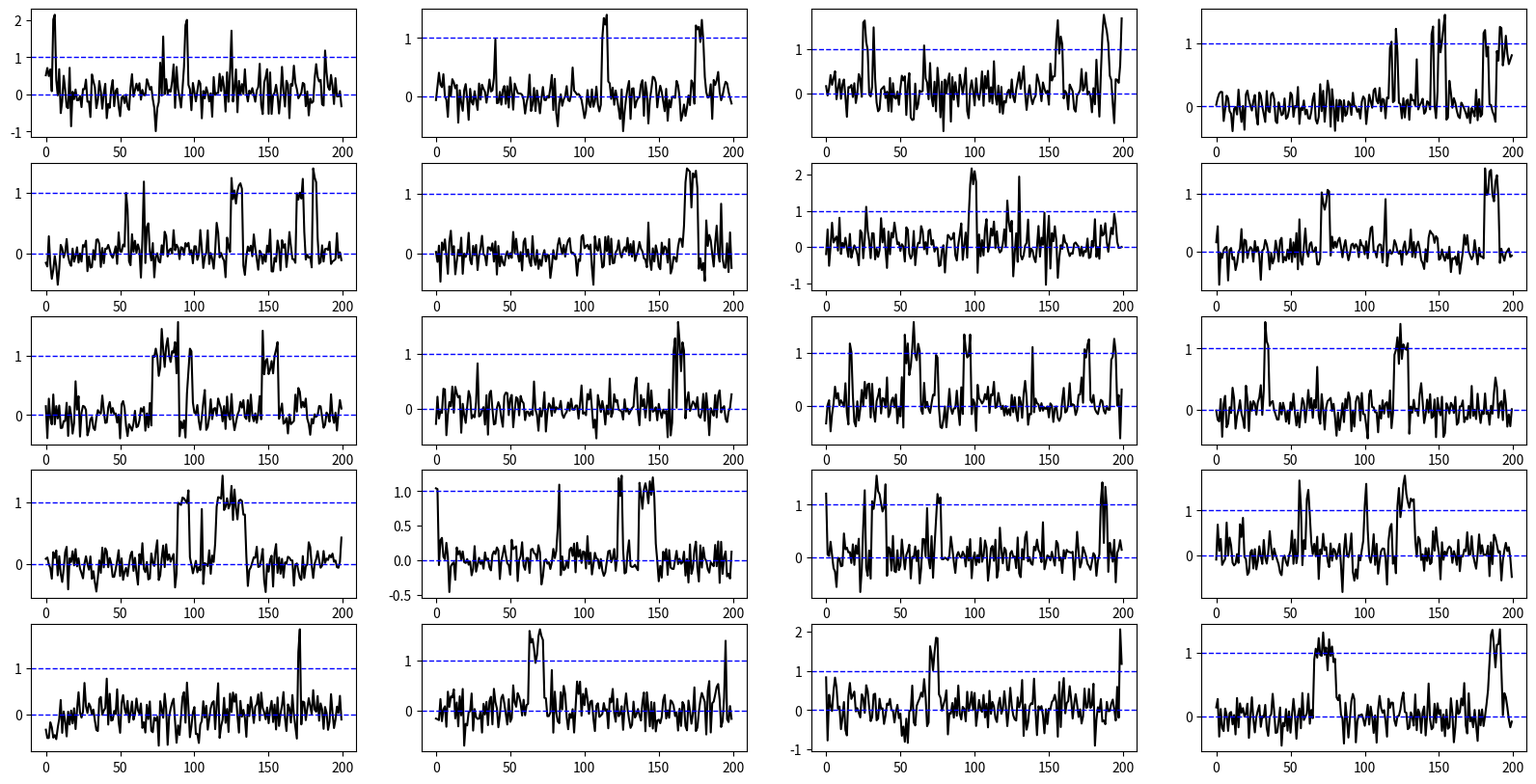
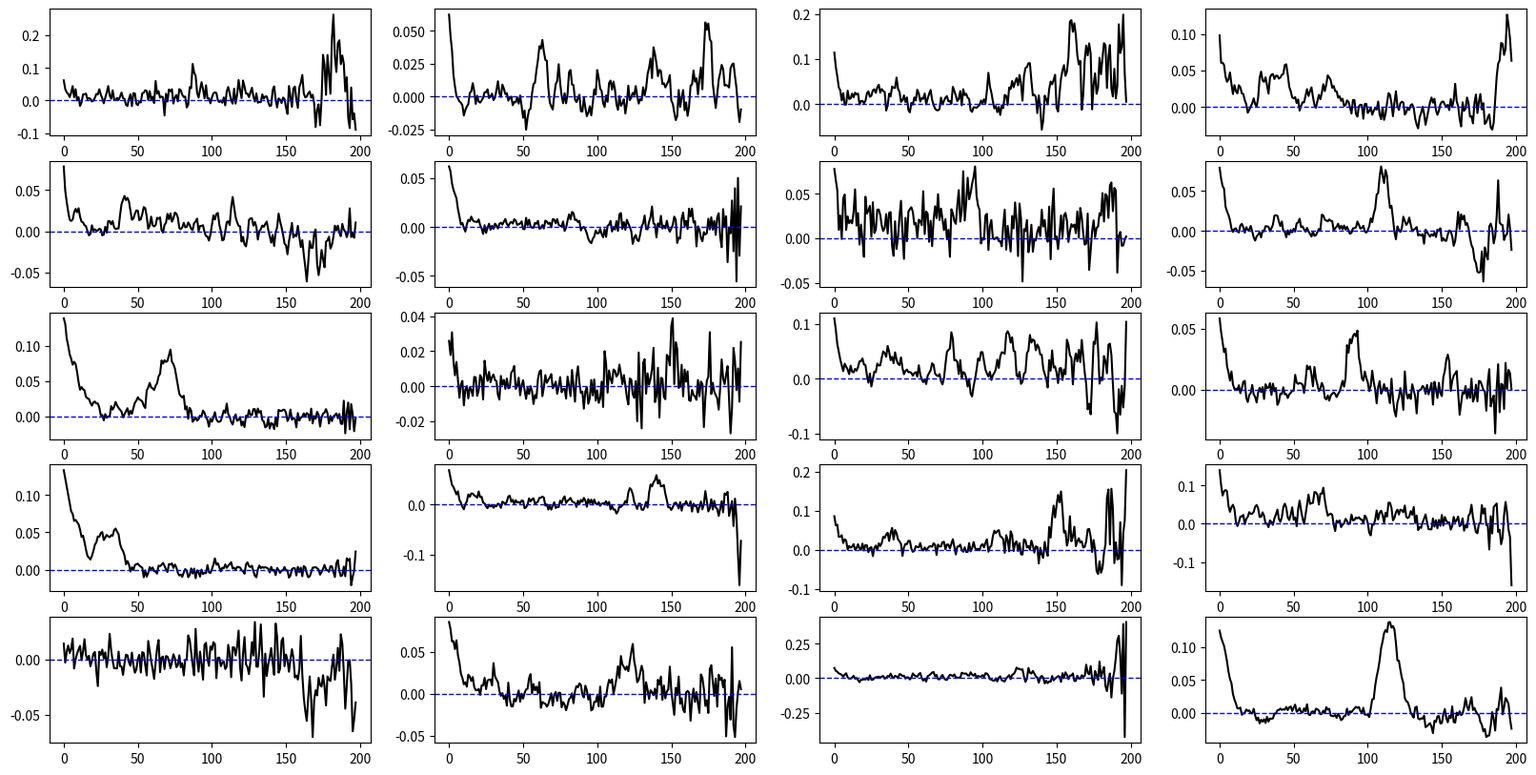
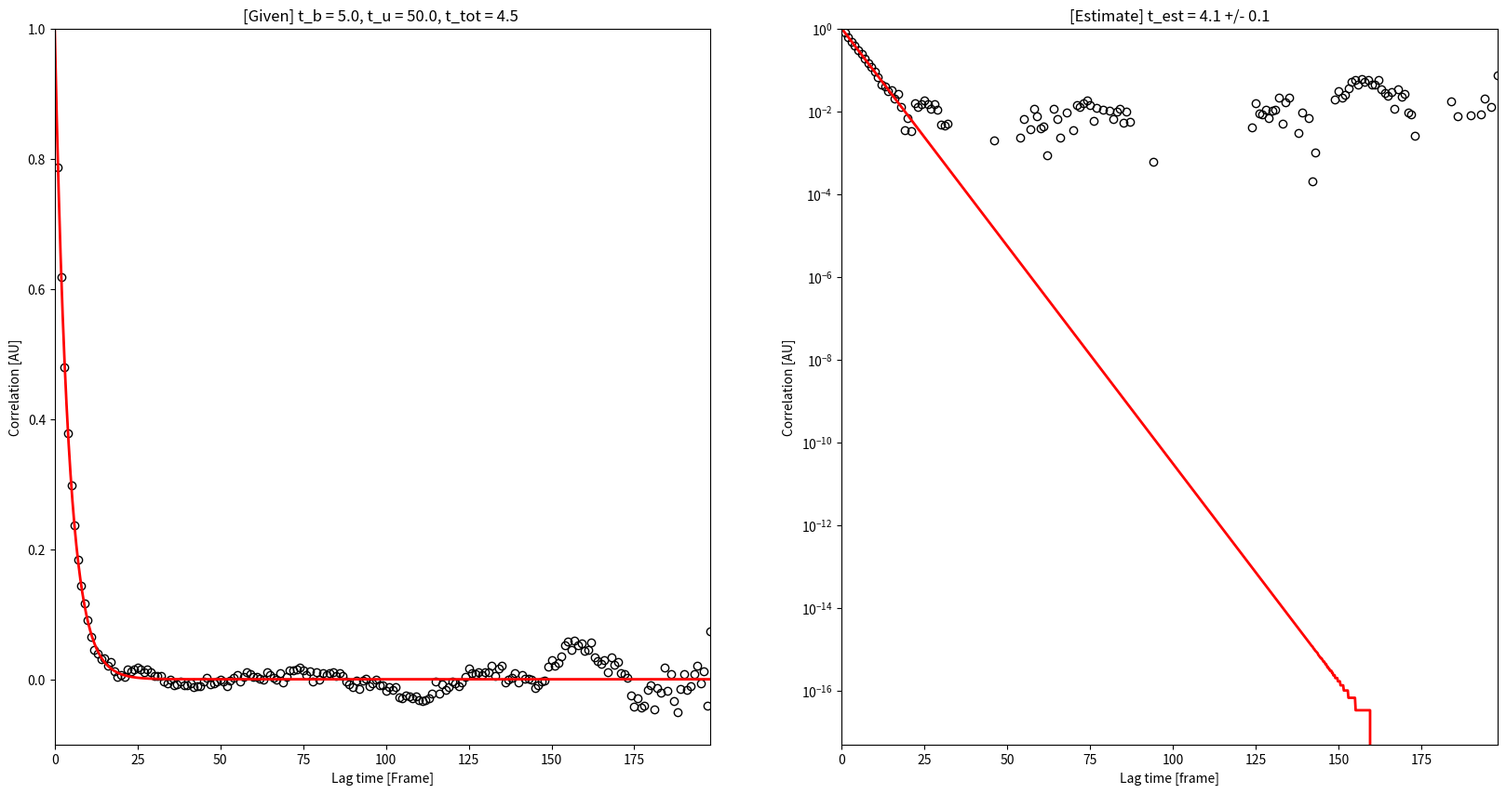
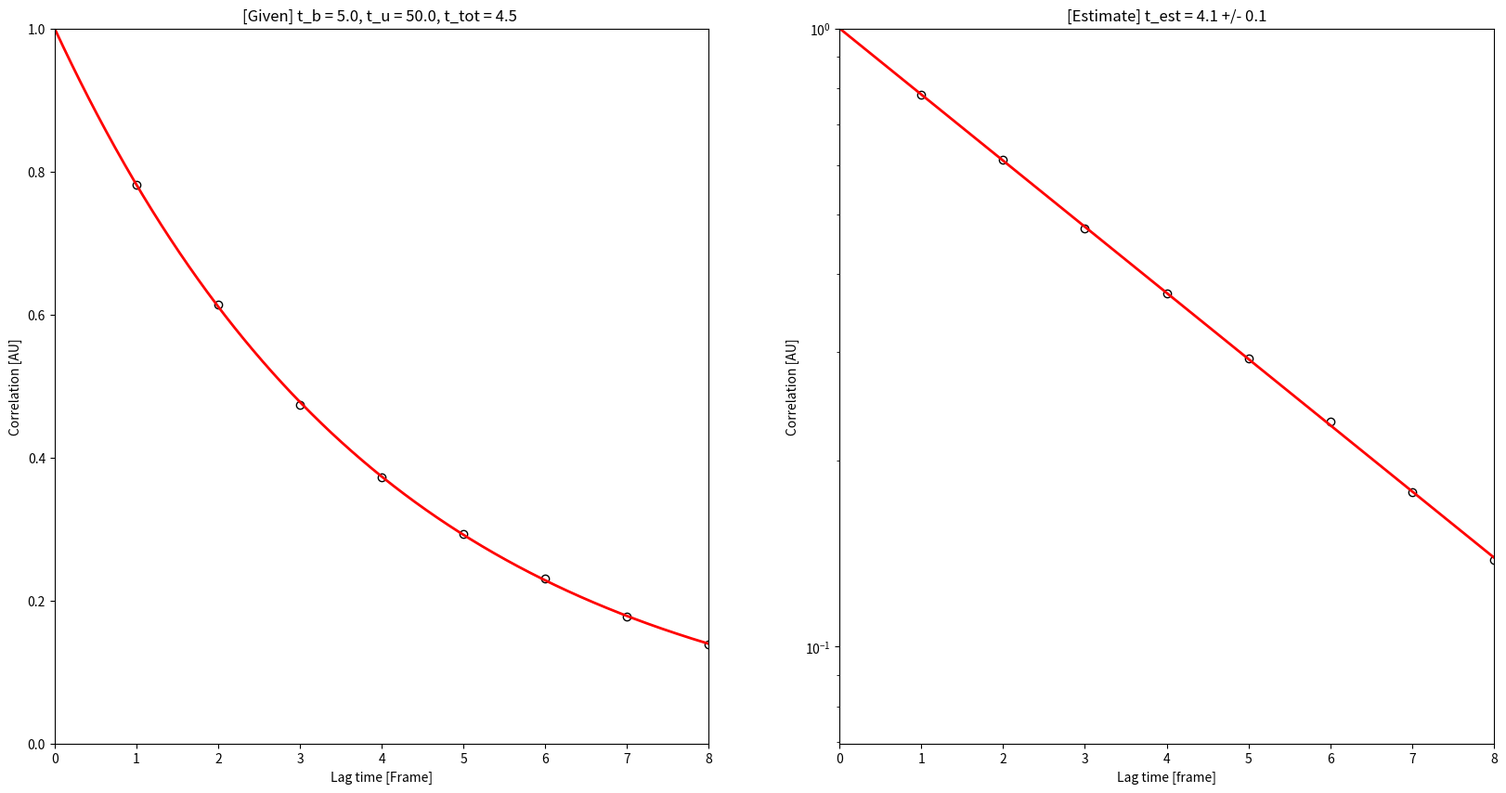
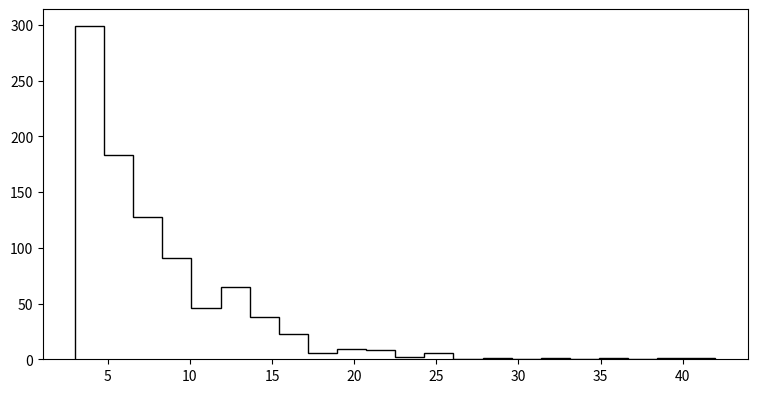

Here is the Python script that generated these plots, in order: (Note: this script raises an exception after producing the figures.)
# SiMPull simulation

from __future__ import division, print_function, absolute_import
import numpy as np
from numpy.random import rand, randn
import matplotlib.pyplot as plt
from scipy.optimize import curve_fit
import os
import shutil

np.random.seed()

n_mol = 500
n_frame = 200
n_delay = 50
n_corr = n_frame-1
corr = np.arange(1, n_corr)

t_b = 5
t_u = 50
t_t = 1/(1/t_b+1/t_u)
noise = 0.2 # Noise to signal
blink = 0 # percent per frame
nonspecific = 0 # percent per frame

SNR_min = 5
dwell_min = 3
wait_min = 3
noise_cutoff = 0.6
tpf = 0.05

def reject_outliers(data, m = 3.):
    d = np.abs(data - np.median(data))
    mdev = np.median(d)
    s = d/mdev if mdev else 0.
    return data[s<m]

def running_avg(x, n):
    return np.convolve(x, np.ones((n,))/n, mode='valid')
   
# Exponential function with cutoff at x = b 
def Exp_cutoff(a, b, x):
    return np.exp(-(x-b)/a)/a * (0.5*(np.sign(x-b)+1))

def Exp(a, x):
    return np.exp(-(x)/a)/a * (0.5*(np.sign(x)+1))
     
def exp1(x, a, b, c):
    return a + b * np.exp(-x/c) 

def exp2(x, a, b, c, d, e):
    return a + b * np.exp(-x/c) + d* np.exp(-x/e) 

class Mol(object):
    def __init__(self, I):  
        self.I_frame = I
        
    def normalize(self):
        I = self.I_frame
#        x = running_avg(I, 3)
#        I = np.array([x[0]]+x.tolist()+[x[-1]])   
        
        I = I - np.min(I)
        I = I/np.max(I)

        bg_u = np.mean(I[I < 0.5])
        bg_b = np.mean(I[I > 0.5])
        self.I_frame = (I - bg_u)/(bg_b - bg_u) 
               
    def find_noise(self):
        self.I_avg = running_avg(self.I_frame, 3)
        noise0 = self.I_frame[1:-1]-self.I_avg
        noise1 = reject_outliers(noise0)
        self.noise = np.std(noise1)    

    def evaluate(self, SNR_min, dwell_min):
        blinking = 1

        if self.noise > 1/SNR_min: return False        
        
        x = running_avg(self.I_frame, 3)
        self.I_s = np.array([x[0]]+x.tolist()+[x[-1]])       
#        SNR = self.I_s / self.noise
#        signal = SNR > SNR_min
         
#        self.I_s = self.I_frame
        signal = self.I_s > noise_cutoff

        t_b = []
        t_ub = []
        for i in range(len(signal)-1):
            if (signal[i] == False) & (signal[i+1] == True):
                t_b.append(i)
            if (signal[i] == True) & (signal[i+1] == False):
                t_ub.append(i)
        
        if len(t_b)*len(t_ub) == 0: return False 
        if t_ub[0] < t_b[0]: # remove pre-existing binding
            del t_ub[0]
        if len(t_b)*len(t_ub) == 0: return False                
        if t_ub[-1] < t_b[-1]: # remove unfinished binding
            del t_b[-1]
        if len(t_b)*len(t_ub) == 0: return False      

        # combine blinking
        blink_ub = []
        blink_b = []             
        if len(t_b) > 1:  
            for i in range(len(t_b)-1):   
                if abs(t_ub[i] - t_b[i+1]) <= blinking: 
                    blink_ub.append(t_ub[i])
                    blink_b.append(t_b[i+1])
                  
            if len(blink_ub) > 0:
                for i in range(len(blink_ub)):
                    t_ub.remove(blink_ub[i])
                    t_b.remove(blink_b[i])

        # delete too short or too long binding
        transient_ub = []
        transient_b = []
        for i in range(len(t_b)):                                      
            if (t_ub[i] - t_b[i] < dwell_min): 
                transient_ub.append(t_ub[i])
                transient_b.append(t_b[i])
                
        if len(transient_b) > 0:
            for i in range(len(transient_b)):
                t_ub.remove(transient_ub[i])
                t_b.remove(transient_b[i])

        if len(t_b)*len(t_ub) == 0: return False    
              
        self.dwell = []
        self.wait = []     
        self.SNR = []
        self.I_fit = np.zeros(len(signal))          
        for i in range(len(t_b)): 
            self.dwell.append(t_ub[i] - t_b[i])
            if i > 0:
                self.wait.append(t_b[i] - t_ub[i-1])
            I_mean = np.mean(self.I_frame[t_b[i]+1:t_ub[i]-1])
            self.SNR.append(I_mean/self.noise)            
            self.I_fit[t_b[i]+1:t_ub[i]+1] = I_mean
        return True
 



class Data(object):
    def __init__(self):
        pass
        
    def generate(self):
        I = np.zeros((n_mol, n_frame+n_delay))
        
        for i in range(n_mol):
            for j in range(n_frame+n_delay-1):
                if I[i][j] == 0:
                    if rand() < 1 - np.exp(-1/t_u):
                        I[i][j+1] = 1
                else:
                    if rand() > 1 - np.exp(-1/t_b):
                        I[i][j+1] = 1         
                    if rand() < blink:
                        I[i][j] = 0
                if rand() < nonspecific:
                    I[i][j] = I[i][j] + 1                                                  
            I[i] = I[i] + noise*randn(n_frame+n_delay)            
        self.I = I[:,n_delay:]

    def normalize(self):
        I = self.I
        for i in range(n_mol):
            I[i] = I[i] - np.min(I[i])
            I[i] = I[i]/np.max(I[i])

            bg_u = np.mean(I[i][I[i] < 0.5])
            bg_b = np.mean(I[i][I[i] > 0.5])
            I[i] = (I[i] - bg_u)/(bg_b - bg_u) 
                        

    def analyze(self):       
        self.corr_b = np.zeros((n_mol, n_corr-1))
        for i in range(n_mol):
            for j in corr:
                corr_b = []
                for k in range(n_frame-j):
                    corr_b.append(self.I[i][k]*self.I[i][k+j])
                self.corr_b[i, j-1] = np.mean(corr_b)
        self.corr_b_mean = np.mean(self.corr_b, axis=0)
        self.corr_b_sem = np.std(self.corr_b, axis=0)/n_mol**0.5


    # Find real molecules from the peaks
    def find_mols(self, SNR_min, dwell_min): 
        self.mols = []
        self.dwells = []
        self.waits = []
        self.noise = []
        self.SNR = []
        for i in range(n_mol):
            mol = Mol(self.I[i])
            mol.normalize()
            mol.find_noise()
            if mol.evaluate(SNR_min, dwell_min) is True:
                self.mols.append(mol)    
                self.dwells.extend(mol.dwell)
                self.waits.extend(mol.wait)
                self.noise.append(mol.noise)
                self.SNR.extend(mol.SNR)
        print('Found', len(self.mols), 'molecules. \n')  
        self.dwell_mean = np.mean(self.dwells)-min(self.dwells)
        self.dwell_std = np.std(self.dwells)
        self.dwell_min = np.min(self.dwells)
        self.wait_mean = np.mean(self.waits)-min(self.waits)
        self.wait_std = np.std(self.waits)
        self.wait_min = np.min(self.waits)


    def plot(self):
        # Figure 1
        fig1 = plt.figure(1, figsize = (20, 10), dpi=300)  
        row = 5
        col = 4  
        for i in range(row*col):        
            sp = fig1.add_subplot(row, col, i+1)  
            sp.plot(self.I[i], 'k-')
            sp.axhline(y=0, color='b', linestyle='dashed', linewidth=1)
            sp.axhline(y=1, color='b', linestyle='dashed', linewidth=1)
        fig1.savefig('Fig1.png')
        plt.close('all')
                        
        fig2 = plt.figure(2, figsize = (20, 10), dpi=300)  
        for i in range(row*col):        
            sp = fig2.add_subplot(row, col, i+1)  
            sp.plot(self.corr_b[i], 'k-')    
            sp.axhline(y=0, color='b', linestyle='dashed', linewidth=1) 
        fig2.savefig('Fig2.png')
        plt.close('all')
                        
        # Figure 3. Correlation - Full range
        fig3 = plt.figure(3, figsize = (20, 10), dpi=300)  
        p0 = [0, 1, 10]
        p1, pcov1 = curve_fit(exp1, corr, self.corr_b_mean, p0, self.corr_b_sem) 
        x_fit = np.linspace(0,max(corr),1000)
        y_fit1 = exp1(x_fit, p1[0], p1[1], p1[2])        
        scale1 = y_fit1[0]
        offset1 = p1[0]
        y_fit1 = (y_fit1 - offset1)/(scale1 - offset1)
        self.corr_b_mean1 = (self.corr_b_mean - offset1)/(scale1 - offset1)    

        sp1 = fig3.add_subplot(121)
        sp1.plot(corr, self.corr_b_mean1, 'ko', mfc='none')
        sp1.plot(x_fit, y_fit1, 'r', linewidth=2)     
        sp1.set_xlim([0, max(corr)])  
        sp1.set_ylim([-0.1, 1])     
        title = "[Given] t_b = %.1f, t_u = %.1f, t_tot = %.1f " % (t_b, t_u, t_t)
        sp1.set_title(title)
        sp1.set_xlabel('Lag time [Frame]')
        sp1.set_ylabel('Correlation [AU]')
        
        sp2 = fig3.add_subplot(122)
        sp2.plot(corr, self.corr_b_mean1, 'ko', mfc='none')
        sp2.set_yscale('log')
        sp2.semilogy(x_fit, y_fit1, 'r', linewidth=2)    
        sp2.set_xlim([0, max(corr)])  
        sp2.set_ylim([min(y_fit1)/10, 1])          
        title = "[Estimate] t_est = %.1f +/- %.1f" % (p1[2], pcov1[2,2]**0.5)
        sp2.set_title(title)
        sp2.set_xlabel('Lag time [frame]')
        sp2.set_ylabel('Correlation [AU]')
        
        fig3.savefig('Fig3.png')
        plt.close('all')
  
    
        # Figure 4. Correlation - Short range
        fig4 = plt.figure(4, figsize = (20, 10), dpi=300)  
        p0 = [p1[0], p1[1], p1[2]]
        lim = corr < p1[2]*2
        p1, pcov1 = curve_fit(exp1, corr[lim], self.corr_b_mean[lim], p0, self.corr_b_sem[lim]) 
        x_fit = np.linspace(0,max(corr[lim]),1000)
        y_fit1 = exp1(x_fit, p1[0], p1[1], p1[2])        
        scale1 = y_fit1[0]
        offset1 = p1[0]
        y_fit1 = (y_fit1 - offset1)/(scale1 - offset1)
        self.corr_b_mean1 = (self.corr_b_mean - offset1)/(scale1 - offset1)    

        sp1 = fig4.add_subplot(121)
        sp1.plot(corr[lim], self.corr_b_mean1[lim], 'ko', mfc='none')
        sp1.plot(x_fit, y_fit1, 'r', linewidth=2)     
        sp1.set_xlim([0, max(corr[lim])])  
        sp1.set_ylim([0, 1])     
        title = "[Given] t_b = %.1f, t_u = %.1f, t_tot = %.1f " % (t_b, t_u, t_t)
        sp1.set_title(title)
        sp1.set_xlabel('Lag time [Frame]')
        sp1.set_ylabel('Correlation [AU]')
        
        sp2 = fig4.add_subplot(122)
        sp2.plot(corr[lim], self.corr_b_mean1[lim], 'ko', mfc='none')
        sp2.set_yscale('log')
        sp2.semilogy(x_fit, y_fit1, 'r', linewidth=2)    
        sp2.set_xlim([0, max(corr[lim])])  
        sp2.set_ylim([min(y_fit1)/2, 1])          
        title = "[Estimate] t_est = %.1f +/- %.1f" % (p1[2], pcov1[2,2]**0.5)
        sp2.set_title(title)
        sp2.set_xlabel('Lag time [frame]')
        sp2.set_ylabel('Correlation [AU]')                 

        fig4.savefig('Fig4.png')
        plt.close('all')

        # Figure 5
        fig5 = plt.figure(5, figsize = (20, 10), dpi=300)  
        
        sp1 = fig5.add_subplot(221)                                 
        hist_lifetime = sp1.hist(self.dwells, bins='scott', normed=False, color='k', histtype='step', linewidth=2)
        n_lifetime = len(self.dwells)*(hist_lifetime[1][1] - hist_lifetime[1][0])
        x_lifetime = np.linspace(0, max(self.dwells), 1000)
        y_mean = n_lifetime*Exp_cutoff(self.dwell_mean, self.dwell_min, x_lifetime) 
        sp1.plot(x_lifetime, y_mean, 'r', linewidth=2)  
        title = '\nMean dwell time [s] = %.2f +/- %.2f (N = %d)' % (tpf*self.dwell_mean, tpf*self.dwell_std/(len(self.dwells)**0.5), len(self.dwells))
        sp1.set_title(title)
        print(title)
                    
        sp2 = fig5.add_subplot(222) 
        hist_lifetime = sp2.hist(self.dwells, bins='scott', normed=False, color='k', histtype='step', linewidth=2)
        sp2.set_yscale('log')
        sp2.semilogy(x_lifetime, y_mean, 'r', linewidth=2)
        sp2.axis([0, 1.1*max(x_lifetime), 0.1, 2*max(y_mean)])
        title = 'Mean dwell time [frame] = %.1f +/- %.1f (N = %d)' % (self.dwell_mean, self.dwell_std/(len(self.dwells)**0.5), len(self.dwells))
        sp2.set_title(title)

        sp3 = fig5.add_subplot(223)                                 
        hist_lifetime = sp3.hist(self.waits, bins='scott', normed=False, color='k', histtype='step', linewidth=2)
        n_lifetime = len(self.waits)*(hist_lifetime[1][1] - hist_lifetime[1][0])
        x_lifetime = np.linspace(0, max(self.waits), 1000)
        y_mean = n_lifetime*Exp_cutoff(self.wait_mean, self.wait_min, x_lifetime) 
        sp3.plot(x_lifetime, y_mean, 'r', linewidth=2)  
        title = '\nMean dwell time [s] = %.2f +/- %.2f (N = %d)' % (tpf*self.wait_mean, tpf*self.wait_std/(len(self.dwells)**0.5), len(self.waits))
        sp3.set_title(title)
        print(title)
                    
        sp4 = fig5.add_subplot(224) 
        hist_lifetime = sp4.hist(self.waits, bins='scott', normed=False, color='k', histtype='step', linewidth=2)
        sp4.set_yscale('log')
        sp4.semilogy(x_lifetime, y_mean, 'r', linewidth=2)
        sp4.axis([0, 1.1*max(x_lifetime), 0.1, 2*max(y_mean)])
        title = 'Mean dwell time [frame] = %.1f +/- %.1f (N = %d)' % (self.wait_mean, self.wait_std/(len(self.waits)**0.5), len(self.waits))
        sp4.set_title(title)

        fig5.savefig('Fig5.png')
        plt.close('all')
                                                                                                                                                                                                                                                  
        # Figure for individual traces    
        save_trace = input('Save individual traces [y/n]? ')
        if save_trace == 'y':    
            percent = int(input('How much percent [1-100]? '))    
            if percent < 1:
                percent = 1
            if percent > 100:
                percent = 100
                
            i_fig = 1               
            n_col = 1
            n_row = 1
#            self.data_path = os.getcwd()
#            directory = self.data_path+'\\Figures'
#            if os.path.exists(directory):
#                shutil.rmtree(directory)
#                os.makedirs(directory)
#            else:
#                os.makedirs(directory)
                
            n_fig = int(n_mol*percent/100)
                
            for j in range(n_fig):
                self.frame = np.arange(n_frame)
                k = j%(n_col*n_row)
                if k == 0:                      
                    fig = plt.figure(i_fig+10, figsize = (25, 15), dpi=300)
                    i_fig += 1
                sp = fig.add_subplot(n_row, n_col, k+1)
                sp.plot(self.frame, self.mols[j].I_frame, 'k.', linewidth=1, markersize=3)
                sp.plot(self.frame, self.mols[j].I_s, 'b', linewidth=1, markersize=3)
                sp.plot(self.frame, self.mols[j].I_fit, 'r', linewidth=2, markersize=3)
                sp.axhline(y=0, color='k', linestyle='dashed', linewidth=1)
                sp.axhline(y=noise_cutoff, color='k', linestyle='dotted', linewidth=1)
                sp.axhline(y=1, color='k', linestyle='dotted', linewidth=1)                
                title_sp = '(noise = %.2f)' % (self.mols[j].noise)
                sp.set_title(title_sp)
                fig.subplots_adjust(wspace=0.3, hspace=0.5)
                if (k == n_col*n_row-1) | (j == n_fig-1):
                    print("Save Fig %d (%d %%)" % (i_fig-1, (j/n_mol)*100+1))
                    fig.savefig("Figs%d.png" % (i_fig-1)) 
                    fig.clf()
                    plt.close('all')   
                                               
      
# Start  
plt.close('all')
data = Data()
print('Generating data...')
data.generate()
print('Normalize...')
data.normalize()
print('Binding event detection...')
data.find_mols(SNR_min, dwell_min)
print('Analyzing correlation...')
data.analyze()
print('Plotting...')
data.plot()
